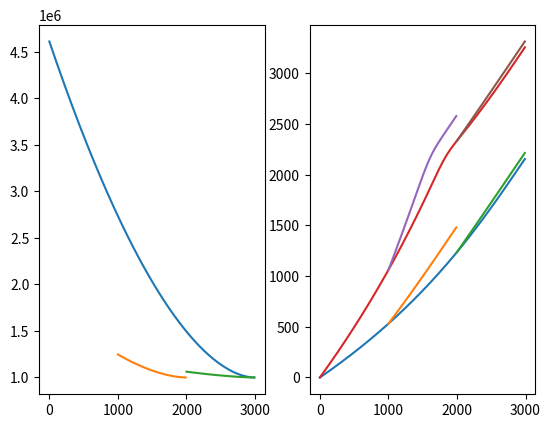

This figure's Python source:
import numpy as np
import matplotlib as mpl
import matplotlib.pyplot as plt

class Channel:
    
    def __init__(
        self,
        x: np.ndarray,
        K_sp: float | int,
        m_sp: float | int,
        n_sp: float | int,
        uplift_rate: float | int,
        drainage_area: np.ndarray | tuple = (2, 1.7),
        min_drainage_area: float | int = 1e6,
        z: np.ndarray | None = None,
        run_initial_spinup: bool = True
    ):
        if z is None:
            self.z = np.zeros_like(x, dtype=float)
        else:
            self.z = z 
        
        # If A is a tuple, use a form of Hack's Law to establish drainage areas
        if type(drainage_area) is tuple:
            drainage_area = drainage_area[0]*(x.max()-x)**drainage_area[1] + min_drainage_area
            
        self.x = x.copy()
        self.dx = x[1]-x[0]
        self.A = drainage_area
        self.K_sp = K_sp 
        self.m_sp = m_sp
        self.n_sp = n_sp
        self.U = uplift_rate
        self.minA = min_drainage_area
        
        if run_initial_spinup:
            while True:
                z_old = self.z[-1]
                self.run_one_step(
                    uplift_rate=self.U,
                    drainage_area=self.A,
                    K_sp=self.K_sp,
                    n_sp=self.n_sp,
                    m_sp=self.m_sp,
                    dt=1000
                )
                if np.abs(1-z_old/self.z[-1]) < 0.00001:
                    break
        
    def change_drainage_area_by_fraction(
        self,
        frac_per_dt: float
    ):
        # You can do this by hand and supply the change to Channel.run_one_step(drainage_area=...)
        # Or just call this function to change A?
        
        # Since we don't know the time step, you have to figure than one out yourself
        self.A -= self.A*frac_per_dt
    
    def run_one_step(
        self,
        dt: float | int,
        uplift_rate: float | int | None = None,
        drainage_area: np.ndarray | tuple | None = None,
        K_sp: float | int | None = None,
        n_sp: float | int | None = None,
        m_sp: float | int | None = None
    ):
        # Check if the inputs are not None...
        if uplift_rate is not None: self.U = uplift_rate
        if drainage_area is not None:
            if type(drainage_area) is tuple:
                self.A = drainage_area[0]*(self.x.max()-self.x)**drainage_area[1] + self.minA
            else:
                self.A = drainage_area
        if K_sp: self.K_sp = K_sp 
        if n_sp: self.n_sp = n_sp 
        if m_sp: self.m_sp = m_sp
        
        # we keep the base node at constant elevation!
        erosion = self.K_sp * (self.A[1:] ** self.m_sp) * ((self.z[1:] - self.z[:-1]) / self.dx) * dt
        self.z[1:] = self.z[1:] + (self.U * dt - erosion)

class Network:
    
    def __init__(
        self,
        trunk: Channel,
    ):
        self.trunk = trunk
        self.tributaries = {}
    
    def _fix_tributary_elevations(self):
        # fix all the tribuary elevations to be at the right heights
        for node, channel in self.tributaries.items():
            channel.z -= (channel.z[0] - self.trunk.z[node])
        
    def attach_tributary(
        self,
        node_id: int,
        channel_instance: Channel
    ):
        
        # alter the channel instance such that x is in relative coordinates along the trunk
        channel_instance.x += self.trunk.x[node_id]
        
        # add instance to the internal dict
        self.tributaries[node_id] = channel_instance
        
        self._fix_tributary_elevations()
        
    def evolve_network(
        self,
        dt: float | int,
        uplift_rate: float | int | None = None,
        K_sp: float | int | None = None,
        n_sp: float | int | None = None,
        m_sp: float | int | None = None
    ):
        
        # if any of the supplied parameters are none, apply the ones internal to
        # the Channel instances
        
        # evolve the main stem and record how much incision occurs
        z_old = np.array([self.trunk.z[id] for id in self.tributaries.keys()])
        self.trunk.run_one_step(
            dt=dt,
            uplift_rate=uplift_rate,
            K_sp=K_sp,
            n_sp=n_sp,
            m_sp=m_sp
        )
        z_new = np.array([self.trunk.z[id] for id in self.tributaries.keys()])
        
        incision = dt*self.trunk.U-(z_new-z_old)
        
        # step through the tributaries and evolve each by incising the base
        for i, (_, trib) in enumerate(self.tributaries.items()):
            trib.z[0] -= incision[i] # incise the base of the tributary
            # evolve one step
            trib.run_one_step(
                dt=dt,
                uplift_rate=0, # no uplift, just the base incision
                K_sp=K_sp,
                n_sp=n_sp,
                m_sp=m_sp
            )
            # adjust the outlet to be on the same elevation as the trunk node
        self._fix_tributary_elevations()
        
    
    def show_network(self):
        pass
    
if __name__ == "__main__":
    
    ## There is some slighly weird behaviour here where using the same xtrib for 
    ## both Channel instances and altering those x values will also alter them in other 
    ## Channel instances. Solution: copy the x array that is input?
    
    dx = 10
    xtrunk = np.arange(0, 3000, dx)
    xtrib1 = np.arange(0, 1000, dx)
    # xtrib2 = np.arange(0, 1000, dx)
    K_sp = 1e-6
    m_sp = 0.5
    n_sp = 1
    U = 1e-3
    dt = 500
    
    trunk = Channel(
        x=xtrunk,
        K_sp=K_sp,
        m_sp=m_sp,
        n_sp=n_sp,
        uplift_rate=U,
        drainage_area=(2, 1.8)
    )
    
    trib1 = Channel(
        x=xtrib1,
        K_sp=K_sp,
        m_sp=m_sp,
        n_sp=n_sp,
        uplift_rate=U,
        drainage_area=(2, 1.7)
    )

    trib2 = Channel(
        x=xtrib1,
        K_sp=K_sp,
        m_sp=m_sp,
        n_sp=n_sp,
        uplift_rate=U,
        drainage_area=(2, 1.5)
    )
    
    network = Network(
        trunk=trunk
    )
    
    network.attach_tributary(
        node_id=int(len(xtrunk)/3),
        channel_instance=trib1
    )
    
    network.attach_tributary(
        node_id=2*int(len(xtrunk)/3),
        channel_instance=trib2
    )
    
    fg, ax = plt.subplots(1, 2)
    ax[0].plot(network.trunk.x, network.trunk.A)
    for node, channel in network.tributaries.items():
        ax[0].plot(channel.x, channel.A)

    ax[1].plot(network.trunk.x, network.trunk.z)

    for node, channel in network.tributaries.items():
        ax[1].plot(channel.x, channel.z)
        
   # 
    for i in range(0, 1100):
        network.evolve_network(
            uplift_rate=2e-3,
            dt=1000
        )

    plt.plot(network.trunk.x, network.trunk.z)

    for node, channel in network.tributaries.items():
        plt.plot(channel.x, channel.z)
    plt.show()
    